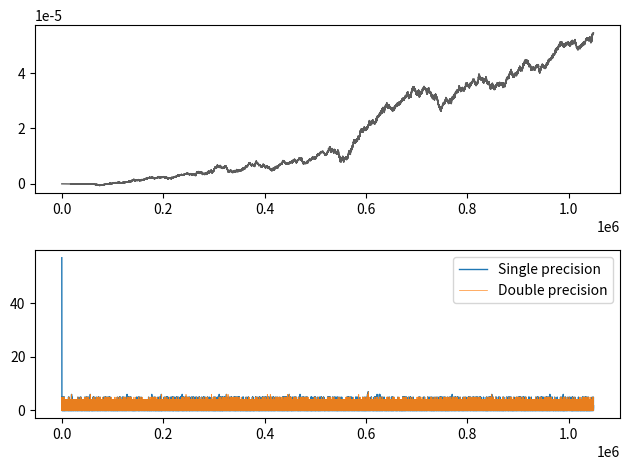

The matplotlib source for this figure:
import numpy as np
import time
import math
import matplotlib.pyplot as plt

def systematic_resample_parallel(weights, rand):
    N = weights.shape[0]
    indices = np.zeros(N, dtype=np.int32)
    cumsum = np.cumsum(weights)

    for k in range(N):
        left = math.ceil(((cumsum[k] - weights[k]) * N) - rand)
        right = math.ceil((cumsum[k] * N) - rand)

        for j in range(left, right):
            indices[j] = k

    return indices


def systematic_resample(weights, type, rand):
    N = weights.shape[0]

    rand = type(rand)
    positions = ((rand + np.arange(N).astype(type)) / N).astype(type)

    # positions = (np.random.uniform() + np.arange(N)) / N
    # positions = positions

    indexes = np.zeros(N, dtype=np.int32)
    cumulative_sum = np.cumsum(weights)
    # cumulative_sum[-1] = 1.0

    i, j = 0, 0
    while i < N:
        if j == N:
            break

        if positions[i] < cumulative_sum[j]:
            indexes[i] = j
            i += 1
        else:
            j += 1
    return indexes


def to_offspring(indices):
    N = indices.shape[0]
    offsprings = np.zeros(N, dtype=np.int32)

    for index in indices:
        offsprings[int(index)] += 1

    return offsprings


if __name__ == "__main__":

    MSE = {}

    sizes = [2**i for i in range(20, 21)]

    np.random.seed(18)
    for N in sizes:
        MSE[N] = []
        for _ in range(1):
            print(N)
            weights = np.abs(np.random.normal(0, 1, N).astype(np.float64))
            weights /= np.sum(weights)

            cumsum32 = np.cumsum(weights.astype(np.float32)).astype(np.float64)
            cumsum64 = np.cumsum(weights.astype(np.float64)).astype(np.float64)

            # print(np.mean(weights))

            # plt.plot(np.arange(N), cumsum32)
            # plt.plot(np.arange(N), cumsum64)

            # plt.plot(np.arange(N), cumsum64 - cumsum32)
            # plt.ticklabel_format(style='sci', axis='y', scilimits=(0,0))
            # plt.show()

            rand = np.random.uniform()

            indices32 = systematic_resample(weights.astype(np.float32), np.float32, rand).astype(np.float64)
            indices64 = systematic_resample(weights.astype(np.float64), np.float64, rand).astype(np.float64)

            # indices32 = systematic_resample_parallel(weights.astype(np.float32), np.float32(rand)).astype(np.float64)
            # indices64 = systematic_resample_parallel(weights.astype(np.float64), np.float64(rand)).astype(np.float64)

            offsprings32 = to_offspring(indices32)
            offsprings64 = to_offspring(indices64)

            # mse = np.sum(np.square(offsprings32 - offsprings64)) / N
            # print("mse", mse)
            # MSE[N].append(mse)

            # plt.plot(np.arange(N), offsprings32, linewidth=1.0)
            # plt.plot(np.arange(N), offsprings64, alpha=0.9, linewidth=0.5)
            # plt.show()

            fig, ax = plt.subplots(2)
            ax[0].plot(np.arange(N), cumsum64 - cumsum32, color="#5c5c5c", linewidth=1.0)
            ax[0].ticklabel_format(style='sci', axis='y', scilimits=(0,0))
            # ax[1].set_xlabel("Weights")

            ax[1].plot(np.arange(N), offsprings32, linewidth=1.0)
            ax[1].plot(np.arange(N), offsprings64, alpha=0.9, linewidth=0.5)
            ax[1].legend(["Single precision", "Double precision"], loc='upper right')

            # fig.ylabel("")
 
            fig.tight_layout()
            plt.show()



    # for N in MSE:
    #     print(f"{N}: {np.mean(MSE[N])}")

    # plt.plot(sizes, [np.mean(MSE[N]) for N in MSE])
    # plt.show()



